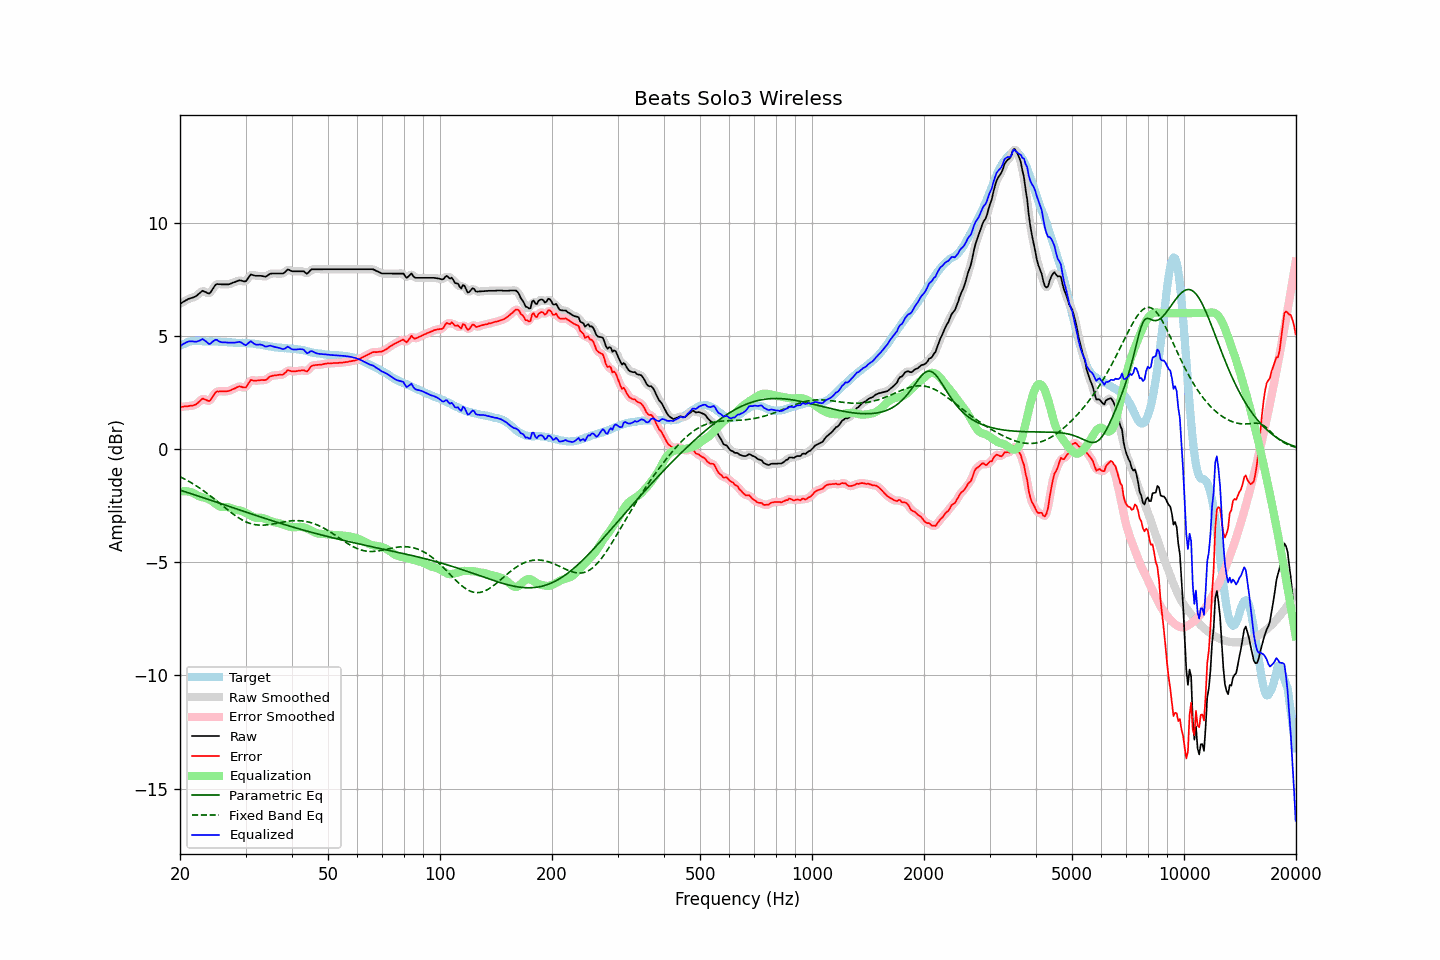

Source data for this figure (header and first rows):
frequency, raw, error, smoothed, error_smoothed, equalization, parametric_eq, fixed_band_eq, equalized_raw, equalized_smoothed, target
20.00, 6.41, 1.86, 6.41, 1.85, -1.88, -1.82, -1.22, 4.53, 4.53, 4.55
20.20, 6.45, 1.86, 6.45, 1.86, -1.87, -1.84, -1.26, 4.58, 4.58, 4.59
20.40, 6.50, 1.87, 6.50, 1.87, -1.86, -1.86, -1.30, 4.64, 4.63, 4.63
20.61, 6.54, 1.89, 6.54, 1.88, -1.86, -1.88, -1.33, 4.68, 4.68, 4.65
20.81, 6.58, 1.89, 6.58, 1.89, -1.87, -1.91, -1.37, 4.71, 4.71, 4.69
21.02, 6.62, 1.89, 6.62, 1.90, -1.88, -1.93, -1.41, 4.74, 4.74, 4.73
21.23, 6.65, 1.91, 6.65, 1.90, -1.89, -1.95, -1.45, 4.76, 4.75, 4.74
21.44, 6.67, 1.91, 6.67, 1.91, -1.91, -1.98, -1.49, 4.76, 4.76, 4.76
21.66, 6.69, 1.92, 6.69, 1.92, -1.94, -2.00, -1.53, 4.75, 4.75, 4.77
21.87, 6.72, 1.95, 6.72, 1.94, -1.97, -2.02, -1.58, 4.75, 4.74, 4.77
22.09, 6.75, 1.97, 6.76, 1.98, -2.01, -2.05, -1.62, 4.74, 4.74, 4.78
22.31, 6.81, 2.03, 6.81, 2.03, -2.05, -2.07, -1.67, 4.76, 4.75, 4.78
22.54, 6.87, 2.09, 6.87, 2.10, -2.09, -2.09, -1.72, 4.78, 4.79, 4.78
22.76, 6.93, 2.16, 6.93, 2.16, -2.11, -2.12, -1.76, 4.82, 4.82, 4.77
22.99, 6.99, 2.23, 6.96, 2.20, -2.13, -2.14, -1.81, 4.86, 4.83, 4.76
23.22, 6.96, 2.20, 6.96, 2.21, -2.15, -2.16, -1.86, 4.81, 4.82, 4.76
23.45, 6.93, 2.18, 6.93, 2.18, -2.17, -2.19, -1.92, 4.76, 4.76, 4.75
23.69, 6.89, 2.14, 6.88, 2.14, -2.19, -2.21, -1.97, 4.70, 4.69, 4.75
23.92, 6.86, 2.11, 6.88, 2.13, -2.22, -2.24, -2.02, 4.64, 4.66, 4.75
24.16, 6.92, 2.16, 6.93, 2.18, -2.26, -2.26, -2.08, 4.66, 4.67, 4.76
24.40, 7.03, 2.28, 7.02, 2.27, -2.31, -2.28, -2.13, 4.72, 4.72, 4.76
24.65, 7.14, 2.39, 7.14, 2.39, -2.36, -2.31, -2.19, 4.78, 4.78, 4.75
24.89, 7.24, 2.50, 7.23, 2.48, -2.41, -2.33, -2.25, 4.83, 4.81, 4.74
25.14, 7.29, 2.54, 7.28, 2.53, -2.47, -2.36, -2.30, 4.82, 4.81, 4.74
25.39, 7.28, 2.54, 7.29, 2.55, -2.51, -2.38, -2.36, 4.76, 4.77, 4.74
25.65, 7.28, 2.55, 7.28, 2.55, -2.54, -2.40, -2.42, 4.73, 4.74, 4.73
25.91, 7.27, 2.55, 7.27, 2.55, -2.56, -2.43, -2.48, 4.71, 4.71, 4.72
26.16, 7.27, 2.55, 7.27, 2.55, -2.56, -2.45, -2.53, 4.71, 4.71, 4.72
26.43, 7.27, 2.55, 7.27, 2.55, -2.56, -2.48, -2.59, 4.71, 4.71, 4.72
26.69, 7.27, 2.55, 7.27, 2.55, -2.56, -2.50, -2.65, 4.71, 4.70, 4.72
26.96, 7.27, 2.56, 7.27, 2.56, -2.57, -2.52, -2.71, 4.69, 4.70, 4.71
27.23, 7.29, 2.58, 7.29, 2.58, -2.59, -2.55, -2.76, 4.69, 4.70, 4.71
27.50, 7.32, 2.61, 7.32, 2.61, -2.62, -2.57, -2.82, 4.70, 4.69, 4.71
27.77, 7.35, 2.65, 7.35, 2.64, -2.65, -2.60, -2.87, 4.70, 4.69, 4.70
28.05, 7.37, 2.67, 7.37, 2.68, -2.67, -2.62, -2.92, 4.69, 4.70, 4.70
28.33, 7.40, 2.71, 7.40, 2.71, -2.69, -2.64, -2.97, 4.71, 4.71, 4.69
28.62, 7.43, 2.74, 7.43, 2.74, -2.70, -2.67, -3.02, 4.73, 4.73, 4.69
28.90, 7.45, 2.76, 7.44, 2.76, -2.71, -2.69, -3.06, 4.73, 4.73, 4.68
29.19, 7.44, 2.76, 7.44, 2.75, -2.73, -2.72, -3.11, 4.71, 4.70, 4.68
29.48, 7.42, 2.73, 7.41, 2.72, -2.76, -2.74, -3.15, 4.66, 4.65, 4.69
29.78, 7.40, 2.72, 7.40, 2.72, -2.79, -2.76, -3.18, 4.61, 4.61, 4.68
30.08, 7.41, 2.72, 7.43, 2.75, -2.83, -2.79, -3.22, 4.58, 4.61, 4.69
30.38, 7.51, 2.84, 7.51, 2.84, -2.86, -2.81, -3.25, 4.65, 4.65, 4.67
30.68, 7.61, 2.94, 7.61, 2.94, -2.90, -2.84, -3.27, 4.71, 4.70, 4.67
30.99, 7.71, 3.05, 7.67, 3.01, -2.94, -2.86, -3.30, 4.77, 4.73, 4.66
31.30, 7.69, 3.03, 7.69, 3.04, -2.98, -2.88, -3.32, 4.71, 4.71, 4.66
31.61, 7.67, 3.01, 7.68, 3.03, -3.01, -2.91, -3.33, 4.65, 4.66, 4.66
31.93, 7.65, 3.02, 7.66, 3.02, -3.04, -2.93, -3.35, 4.61, 4.62, 4.63
32.24, 7.65, 3.03, 7.65, 3.02, -3.04, -2.95, -3.36, 4.61, 4.61, 4.62
32.57, 7.65, 3.03, 7.65, 3.03, -3.04, -2.98, -3.36, 4.61, 4.61, 4.62
32.89, 7.65, 3.04, 7.65, 3.04, -3.04, -3.00, -3.36, 4.61, 4.61, 4.61
33.22, 7.64, 3.05, 7.64, 3.04, -3.04, -3.02, -3.37, 4.60, 4.59, 4.59
33.55, 7.63, 3.04, 7.62, 3.04, -3.06, -3.05, -3.36, 4.57, 4.56, 4.59
33.89, 7.61, 3.04, 7.62, 3.05, -3.08, -3.07, -3.36, 4.53, 4.54, 4.56
34.23, 7.64, 3.08, 7.65, 3.09, -3.11, -3.09, -3.35, 4.53, 4.53, 4.56
34.57, 7.69, 3.15, 7.69, 3.14, -3.14, -3.12, -3.34, 4.55, 4.54, 4.54
34.92, 7.74, 3.21, 7.73, 3.19, -3.17, -3.14, -3.33, 4.57, 4.55, 4.53
35.27, 7.75, 3.22, 7.75, 3.23, -3.20, -3.16, -3.32, 4.55, 4.55, 4.53
35.62, 7.75, 3.24, 7.75, 3.24, -3.22, -3.18, -3.31, 4.53, 4.53, 4.51
35.97, 7.75, 3.26, 7.75, 3.25, -3.24, -3.21, -3.29, 4.51, 4.51, 4.49
... 635 more rows
